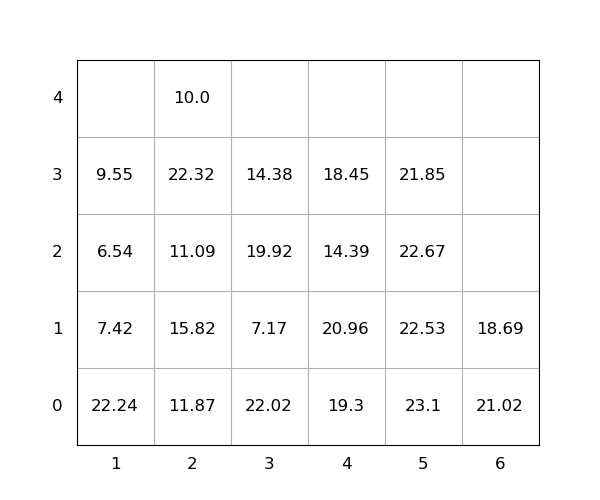

The file beside this chart, header and first rows:
idx, loc_x, loc_y, loc_z, weight, group, score, seq, reloc, size(ft)
1, 4, 0, 0, 19.3, 0, 19.3, 0, 1.0, 20
2, 2, 0, 0, 11.87, 0, 11.87, 0, 1.0, 20
3, 5, 0, 0, 23.1, 0, 23.1, 0, 1.0, 20
4, 3, 0, 0, 22.02, 0, 22.02, 0, 1.0, 20
5, 2, 0, 1, 15.82, 0, 15.82, 0, 1.0, 20
6, 4, 0, 1, 20.96, 0, 20.96, 0, 1.0, 20
7, 2, 0, 2, 11.09, 0, 11.09, 0, 1.0, 20
8, 1, 0, 0, 22.24, 0, 22.24, 0, 1.0, 20
9, 4, 0, 2, 14.39, 0, 14.39, 0, 1.0, 20
10, 2, 0, 3, 22.32, 0, 22.32, 0, 1.0, 20
11, 6, 0, 0, 21.02, 0, 21.02, 0, 1.0, 20
12, 6, 0, 1, 18.69, 0, 18.69, 0, 1.0, 20
13, 4, 0, 3, 18.45, 0, 18.45, 0, 1.0, 20
14, 3, 0, 1, 7.17, 0, 7.17, 0, 1.0, 20
15, 1, 0, 1, 7.42, 0, 7.42, 0, 1.0, 20
16, 3, 0, 2, 19.92, 0, 19.92, 1, 1.0, 20
17, 5, 0, 1, 22.53, 0, 22.53, 2, 1.0, 20
18, 5, 0, 2, 22.67, 0, 22.67, 3, 1.0, 20
19, 5, 0, 3, 21.85, 0, 21.85, 4, 1.0, 20
20, 2, 0, 4, 10.0, 0, 10.0, 5, 1.0, 20
21, 3, 0, 3, 14.38, 0, 14.38, 6, 1.0, 20
22, 1, 0, 2, 6.54, 0, 6.54, 7, 1.0, 20
23, 1, 0, 3, 9.55, 0, 9.55, 8, 1.0, 20
